Run: headless pygame with SDL's dummy video driver; simulated clock (each Clock.tick advances the game by its frame time, no real sleeping); random seed 0; keys injected as events and as key.get_pressed() state; mouse plan: one left click at the window centre at the start of phase 2, then a move to the lower-right quarter at the start of phase 3.
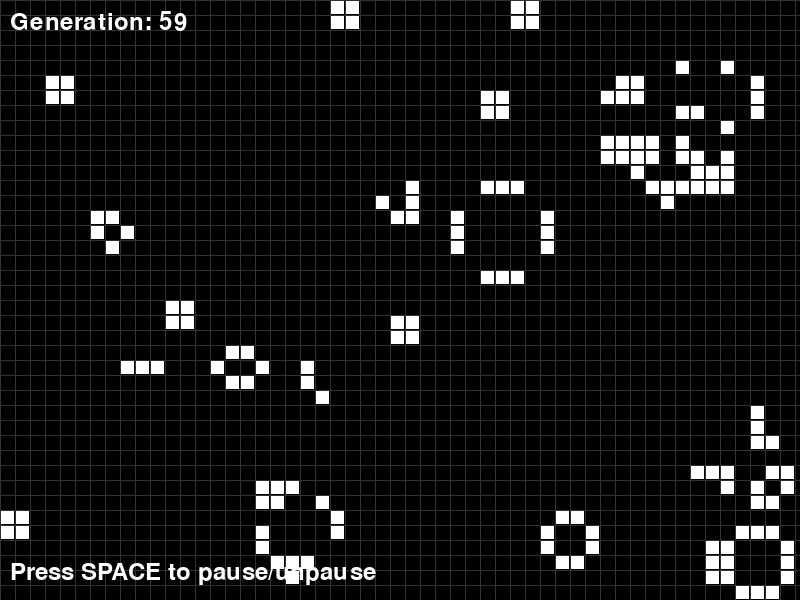
Frame 1 of 4 · flips 1–60 · no input
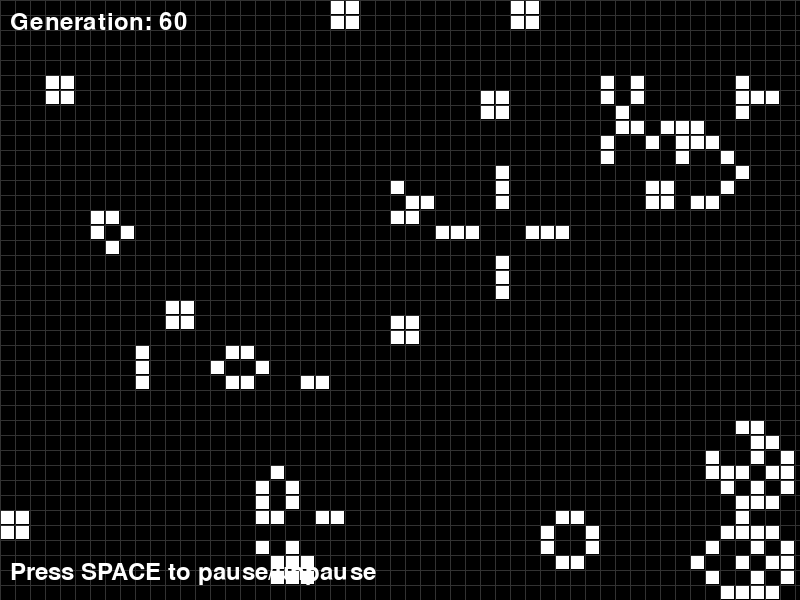
Frame 2 of 4 · flips 61–180 · clicked the window centre · tapped SPACE, RETURN · held RIGHT (→), D
Frame 3 of 4 · flips 181–300 · moved the mouse to the lower-right quarter · held DOWN (↓), S · screen unchanged from frame 2, image omitted
Frame 4 of 4 · flips 301–420 · held LEFT (←), A, UP (↑), W · screen unchanged from frame 3, image omitted

The pygame program that drew these frames:

import pygame
import random
import time

# Set up parameters
WIDTH = 800
HEIGHT = 600
CELL_SIZE = 15
cols = WIDTH // CELL_SIZE
rows = HEIGHT // CELL_SIZE
FPS = 30

# Initialize Pygame
pygame.init()
display = pygame.display.set_mode((WIDTH, HEIGHT))
pygame.display.set_caption("Game of Life")
clock = pygame.time.Clock()

# Create grid
grid = []
for i in range(rows):
    grid.append([random.choice([0, 1]) for _ in range(cols)])

def draw_grid():
    for i in range(rows):
        for j in range(cols):
            color = (255, 255, 255) if grid[i][j] else (0, 0, 0)
            pygame.draw.rect(display, color,
                            (j * CELL_SIZE, i * CELL_SIZE, CELL_SIZE - 1, CELL_SIZE - 1))
    for i in range(rows + 1):
        pygame.draw.line(display, (50, 50, 50), (0, i * CELL_SIZE),
                        (WIDTH, i * CELL_SIZE))
    for j in range(cols + 1):
        pygame.draw.line(display, (50, 50, 50), (j * CELL_SIZE, 0),
                        (j * CELL_SIZE, HEIGHT))

def count_neighbors(x, y):
    total = 0
    for i in range(-1, 2):
        for j in range(-1, 2):
            if x + i >= 0 and x + i < rows and y + j >= 0 and y + j < cols:
                total += grid[(x + i) % rows][(y + j) % cols]
    return total - grid[x][y]

def update_grid():
    global grid
    new_grid = [row[:] for row in grid]
    for i in range(rows):
        for j in range(cols):
            neighbors = count_neighbors(i, j)
            if grid[i][j]:
                if neighbors < 2 or neighbors > 3:
                    new_grid[i][j] = 0
            else:
                if neighbors == 3:
                    new_grid[i][j] = 1
    grid = new_grid

def draw_text():
    font = pygame.font.SysFont(None, 35)
    text = font.render(f"Generation: {generation}", True, (255, 255, 255))
    display.blit(text, (10, 10))
    
    controls = font.render("Press SPACE to pause/unpause", True, (255, 255, 255))
    display.blit(controls, (10, HEIGHT - 40))

running = True
paused = False
generation = 0

while running:
    clock.tick(FPS)
    for event in pygame.event.get():
        if event.type == pygame.QUIT:
            running = False
        elif event.type == pygame.KEYDOWN:
            if event.key == pygame.K_SPACE:
                paused = not paused
            elif event.key == pygame.K_c:
                grid = [[0 for _ in range(cols)] for _ in range(rows)]
                generation = 0
            elif event.key == pygame.K_r:
                grid = [[random.choice([0, 1]) for _ in range(cols)] for _ in range(rows)]
                generation = 0
        elif event.type == pygame.MOUSEBUTTONDOWN:
            if not paused:
                x, y = pygame.mouse.get_pos()
                i = y // CELL_SIZE
                j = x // CELL_SIZE
                grid[i][j] = 1 - grid[i][j]

    display.fill((0, 0, 0))
    
    draw_grid()
    draw_text()
    
    if not paused:
        update_grid()
        generation += 1
    
    pygame.display.flip()

pygame.quit()
